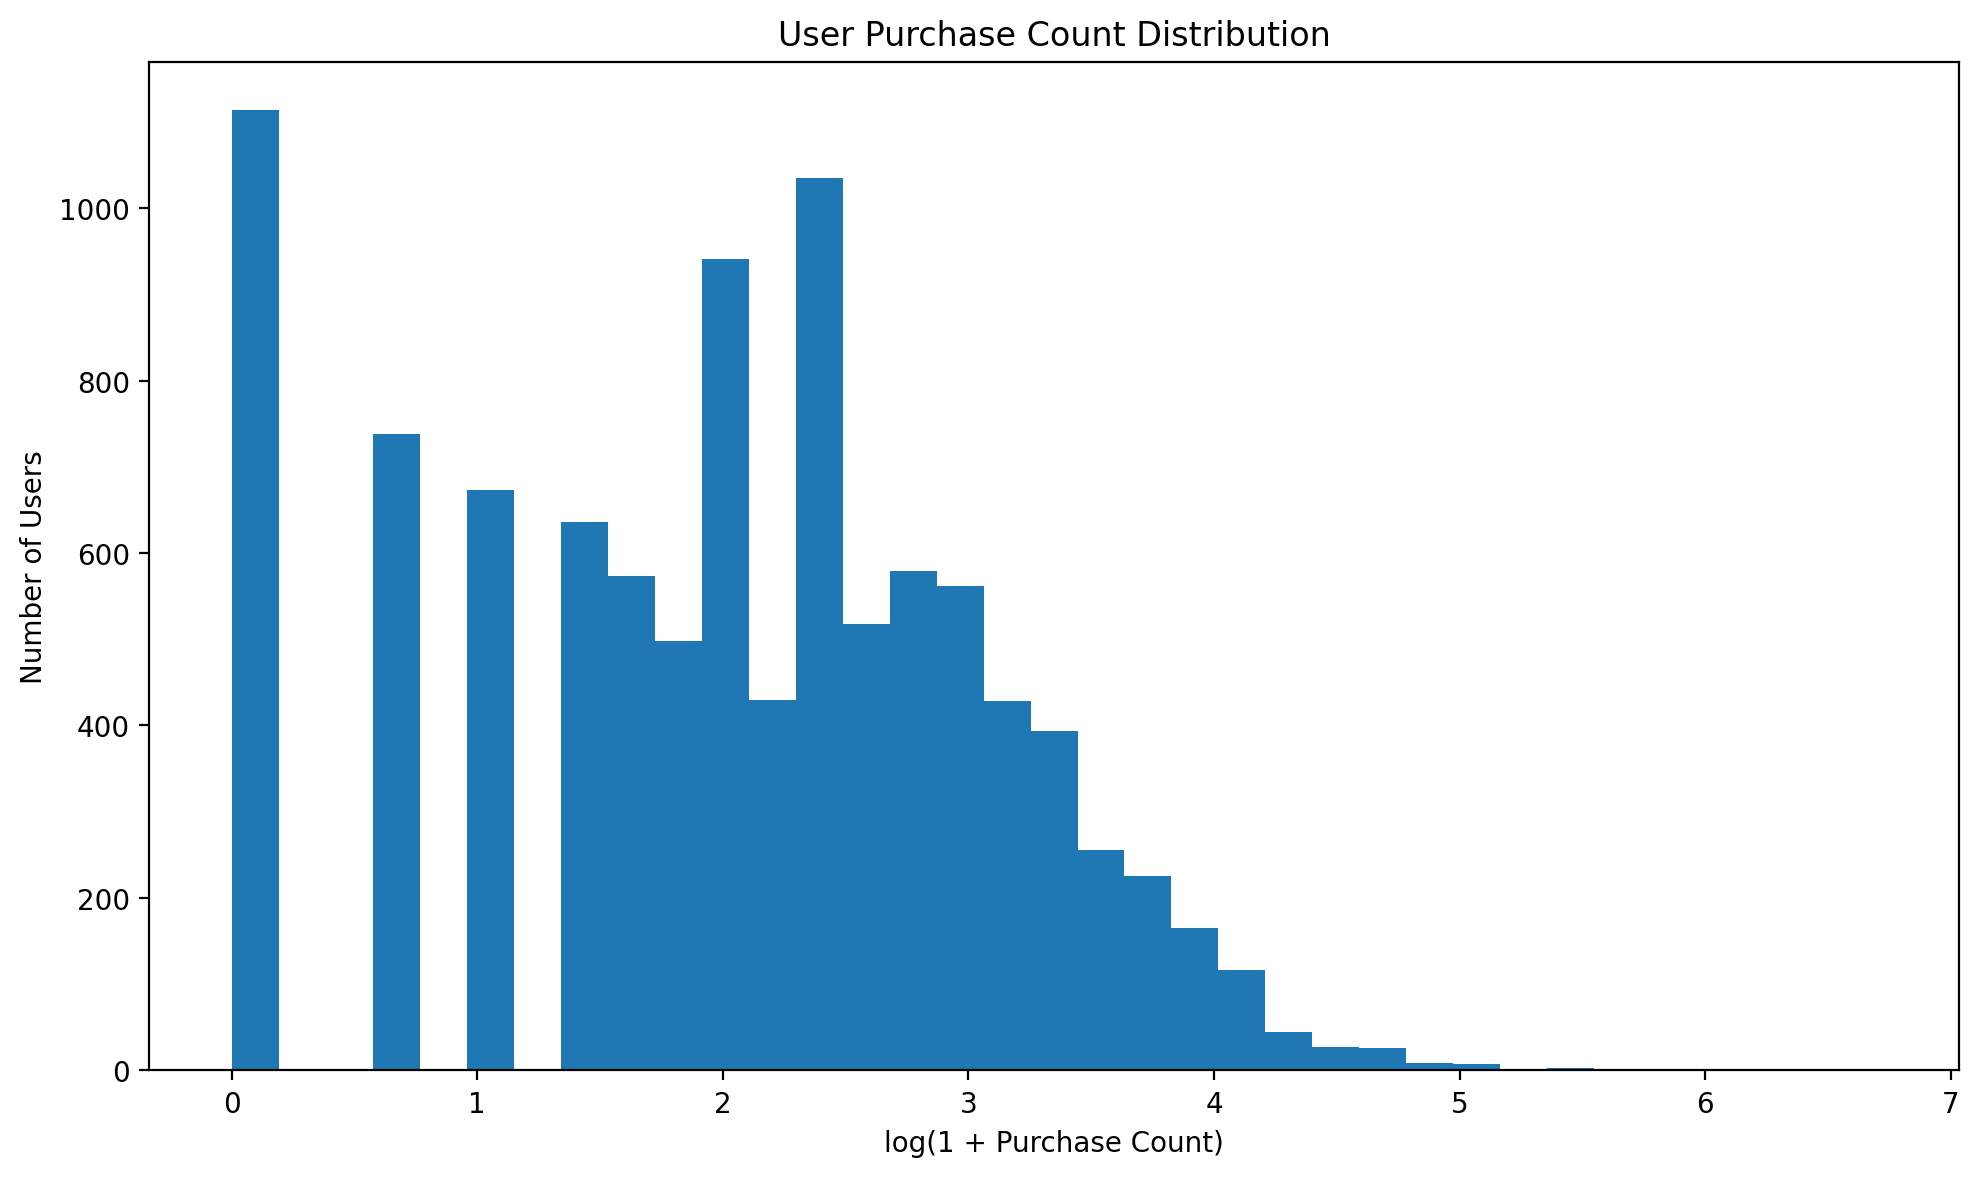

The file beside this chart, header and first rows:
user_id, purchase_count
4913, 6
6118, 1
7528, 6
7591, 21
12645, 8
45368, 0
54056, 2
63348, 1
79824, 13
88930, 23
90472, 0
100539, 18
104155, 4
109103, 17
113251, 5
113960, 36
114088, 0
120873, 3
134658, 2
151617, 29
156608, 9
157097, 15
189833, 26
190327, 7
191366, 2
213655, 15
217996, 2
227293, 8
230711, 13
239485, 8
247543, 23
250843, 28
263670, 1
287170, 0
305685, 0
337191, 4
355287, 4
365699, 3
397142, 4
413178, 5
414388, 15
418175, 17
429994, 9
432337, 6
450683, 3
475826, 110
483640, 14
493013, 11
497764, 12
501286, 15
511319, 6
521437, 24
565533, 15
567790, 2
568881, 1
595598, 0
608951, 5
611920, 12
632347, 55
678552, 1
... 9,940 more rows
